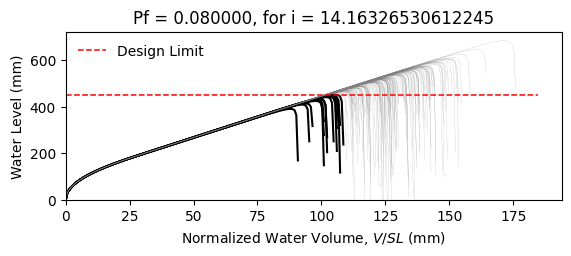

The data file committed next to this chart (first rows):
W14X22, L = 360.0 in, slope = 0.020833333333333332 in/in, dead load = 6.944444444444444e-05 kip/in…
zwlim AISC Appendix 2, zwlim DAMP, zwlim Proposed for ASCE 7, zwlim Neglect Ponding, dhnom Denver, dhnom New York, dhnom New Orleans, dh Denver, dh New York, dh New Orleans, dmax
15.16, 15.45, 13.32, 15.16, 0.6209, 0.6209, 0.6209, 2.961, 2.961, 2.961, 22.01, Safe, 
15.16, 15.45, 13.32, 15.16, 0.6209, 0.6209, 0.6209, 2.961, 2.961, 2.961, 19.22, Safe, 
15.16, 15.45, 13.32, 15.16, 0.6209, 0.6209, 0.6209, 2.961, 2.961, 2.961, 18.49, Safe, 
15.16, 15.45, 13.32, 15.16, 0.6209, 0.6209, 0.6209, 2.961, 2.961, 2.961, 21.72, Safe, 
15.16, 15.45, 13.32, 15.16, 0.6209, 0.6209, 0.6209, 2.961, 2.961, 2.961, 18.23, Safe, 
15.16, 15.45, 13.32, 15.16, 0.6209, 0.6209, 0.6209, 2.961, 2.961, 2.961, 26.89, Safe, 
15.16, 15.45, 13.32, 15.16, 0.6209, 0.6209, 0.6209, 2.961, 2.961, 2.961, 20.3, Safe, 
15.16, 15.45, 13.32, 15.16, 0.6209, 0.6209, 0.6209, 2.961, 2.961, 2.961, 18.41, Safe, 
15.16, 15.45, 13.32, 15.16, 0.6209, 0.6209, 0.6209, 2.961, 2.961, 2.961, 21.23, Safe, 
15.16, 15.45, 13.32, 15.16, 0.6209, 0.6209, 0.6209, 2.961, 2.961, 2.961, 19.94, Safe, 
15.16, 15.45, 13.32, 15.16, 0.6209, 0.6209, 0.6209, 2.961, 2.961, 2.961, 17.58, Fail, 
15.16, 15.45, 13.32, 15.16, 0.6209, 0.6209, 0.6209, 2.961, 2.961, 2.961, 16.96, Fail, 
15.16, 15.45, 13.32, 15.16, 0.6209, 0.6209, 0.6209, 2.961, 2.961, 2.961, 21.42, Safe, 
15.16, 15.45, 13.32, 15.16, 0.6209, 0.6209, 0.6209, 2.961, 2.961, 2.961, 18.82, Safe, 
15.16, 15.45, 13.32, 15.16, 0.6209, 0.6209, 0.6209, 2.961, 2.961, 2.961, 21.81, Safe, 
15.16, 15.45, 13.32, 15.16, 0.6209, 0.6209, 0.6209, 2.961, 2.961, 2.961, 19.81, Safe, 
15.16, 15.45, 13.32, 15.16, 0.6209, 0.6209, 0.6209, 2.961, 2.961, 2.961, 20.48, Safe, 
15.16, 15.45, 13.32, 15.16, 0.6209, 0.6209, 0.6209, 2.961, 2.961, 2.961, 22.41, Safe, 
15.16, 15.45, 13.32, 15.16, 0.6209, 0.6209, 0.6209, 2.961, 2.961, 2.961, 18.34, Safe, 
15.16, 15.45, 13.32, 15.16, 0.6209, 0.6209, 0.6209, 2.961, 2.961, 2.961, 19.29, Safe, 
15.16, 15.45, 13.32, 15.16, 0.6209, 0.6209, 0.6209, 2.961, 2.961, 2.961, 18.26, Safe, 
15.16, 15.45, 13.32, 15.16, 0.6209, 0.6209, 0.6209, 2.961, 2.961, 2.961, 21.65, Safe, 
15.16, 15.45, 13.32, 15.16, 0.6209, 0.6209, 0.6209, 2.961, 2.961, 2.961, 22.53, Safe, 
15.16, 15.45, 13.32, 15.16, 0.6209, 0.6209, 0.6209, 2.961, 2.961, 2.961, 20.05, Safe, 
15.16, 15.45, 13.32, 15.16, 0.6209, 0.6209, 0.6209, 2.961, 2.961, 2.961, 19.17, Safe, 
15.16, 15.45, 13.32, 15.16, 0.6209, 0.6209, 0.6209, 2.961, 2.961, 2.961, 16.9, Fail, 
15.16, 15.45, 13.32, 15.16, 0.6209, 0.6209, 0.6209, 2.961, 2.961, 2.961, 21.12, Safe, 
15.16, 15.45, 13.32, 15.16, 0.6209, 0.6209, 0.6209, 2.961, 2.961, 2.961, 20.82, Safe, 
15.16, 15.45, 13.32, 15.16, 0.6209, 0.6209, 0.6209, 2.961, 2.961, 2.961, 18.43, Safe, 
15.16, 15.45, 13.32, 15.16, 0.6209, 0.6209, 0.6209, 2.961, 2.961, 2.961, 23.26, Safe, 
15.16, 15.45, 13.32, 15.16, 0.6209, 0.6209, 0.6209, 2.961, 2.961, 2.961, 20.43, Safe, 
15.16, 15.45, 13.32, 15.16, 0.6209, 0.6209, 0.6209, 2.961, 2.961, 2.961, 21.15, Safe, 
15.16, 15.45, 13.32, 15.16, 0.6209, 0.6209, 0.6209, 2.961, 2.961, 2.961, 18.98, Safe, 
15.16, 15.45, 13.32, 15.16, 0.6209, 0.6209, 0.6209, 2.961, 2.961, 2.961, 22.58, Safe, 
15.16, 15.45, 13.32, 15.16, 0.6209, 0.6209, 0.6209, 2.961, 2.961, 2.961, 21.47, Safe, 
15.16, 15.45, 13.32, 15.16, 0.6209, 0.6209, 0.6209, 2.961, 2.961, 2.961, 18.36, Safe, 
15.16, 15.45, 13.32, 15.16, 0.6209, 0.6209, 0.6209, 2.961, 2.961, 2.961, 20.78, Safe, 
15.16, 15.45, 13.32, 15.16, 0.6209, 0.6209, 0.6209, 2.961, 2.961, 2.961, 21.13, Safe, 
15.16, 15.45, 13.32, 15.16, 0.6209, 0.6209, 0.6209, 2.961, 2.961, 2.961, 22.02, Safe, 
15.16, 15.45, 13.32, 15.16, 0.6209, 0.6209, 0.6209, 2.961, 2.961, 2.961, 17.78, Fail, 
15.16, 15.45, 13.32, 15.16, 0.6209, 0.6209, 0.6209, 2.961, 2.961, 2.961, 22.48, Safe, 
15.16, 15.45, 13.32, 15.16, 0.6209, 0.6209, 0.6209, 2.961, 2.961, 2.961, 19, Safe, 
15.16, 15.45, 13.32, 15.16, 0.6209, 0.6209, 0.6209, 2.961, 2.961, 2.961, 19.95, Safe, 
15.16, 15.45, 13.32, 15.16, 0.6209, 0.6209, 0.6209, 2.961, 2.961, 2.961, 19.47, Safe, 
15.16, 15.45, 13.32, 15.16, 0.6209, 0.6209, 0.6209, 2.961, 2.961, 2.961, 22.23, Safe, 
15.16, 15.45, 13.32, 15.16, 0.6209, 0.6209, 0.6209, 2.961, 2.961, 2.961, 17.36, Fail, 
15.16, 15.45, 13.32, 15.16, 0.6209, 0.6209, 0.6209, 2.961, 2.961, 2.961, 20.29, Safe, 
15.16, 15.45, 13.32, 15.16, 0.6209, 0.6209, 0.6209, 2.961, 2.961, 2.961, 18.98, Safe, 
15.16, 15.45, 13.32, 15.16, 0.6209, 0.6209, 0.6209, 2.961, 2.961, 2.961, 20.35, Safe, 
15.16, 15.45, 13.32, 15.16, 0.6209, 0.6209, 0.6209, 2.961, 2.961, 2.961, 18.55, Safe, 
15.16, 15.45, 13.32, 15.16, 0.6209, 0.6209, 0.6209, 2.961, 2.961, 2.961, 21.69, Safe, 
15.16, 15.45, 13.32, 15.16, 0.6209, 0.6209, 0.6209, 2.961, 2.961, 2.961, 16.29, Fail, 
15.16, 15.45, 13.32, 15.16, 0.6209, 0.6209, 0.6209, 2.961, 2.961, 2.961, 20.41, Safe, 
15.16, 15.45, 13.32, 15.16, 0.6209, 0.6209, 0.6209, 2.961, 2.961, 2.961, 18.97, Safe, 
15.16, 15.45, 13.32, 15.16, 0.6209, 0.6209, 0.6209, 2.961, 2.961, 2.961, 23.13, Safe, 
15.16, 15.45, 13.32, 15.16, 0.6209, 0.6209, 0.6209, 2.961, 2.961, 2.961, 18.87, Safe, 
15.16, 15.45, 13.32, 15.16, 0.6209, 0.6209, 0.6209, 2.961, 2.961, 2.961, 19.95, Safe, 
15.16, 15.45, 13.32, 15.16, 0.6209, 0.6209, 0.6209, 2.961, 2.961, 2.961, 18.83, Safe, 
15.16, 15.45, 13.32, 15.16, 0.6209, 0.6209, 0.6209, 2.961, 2.961, 2.961, 17.05, Fail, 
... 142 more rows
